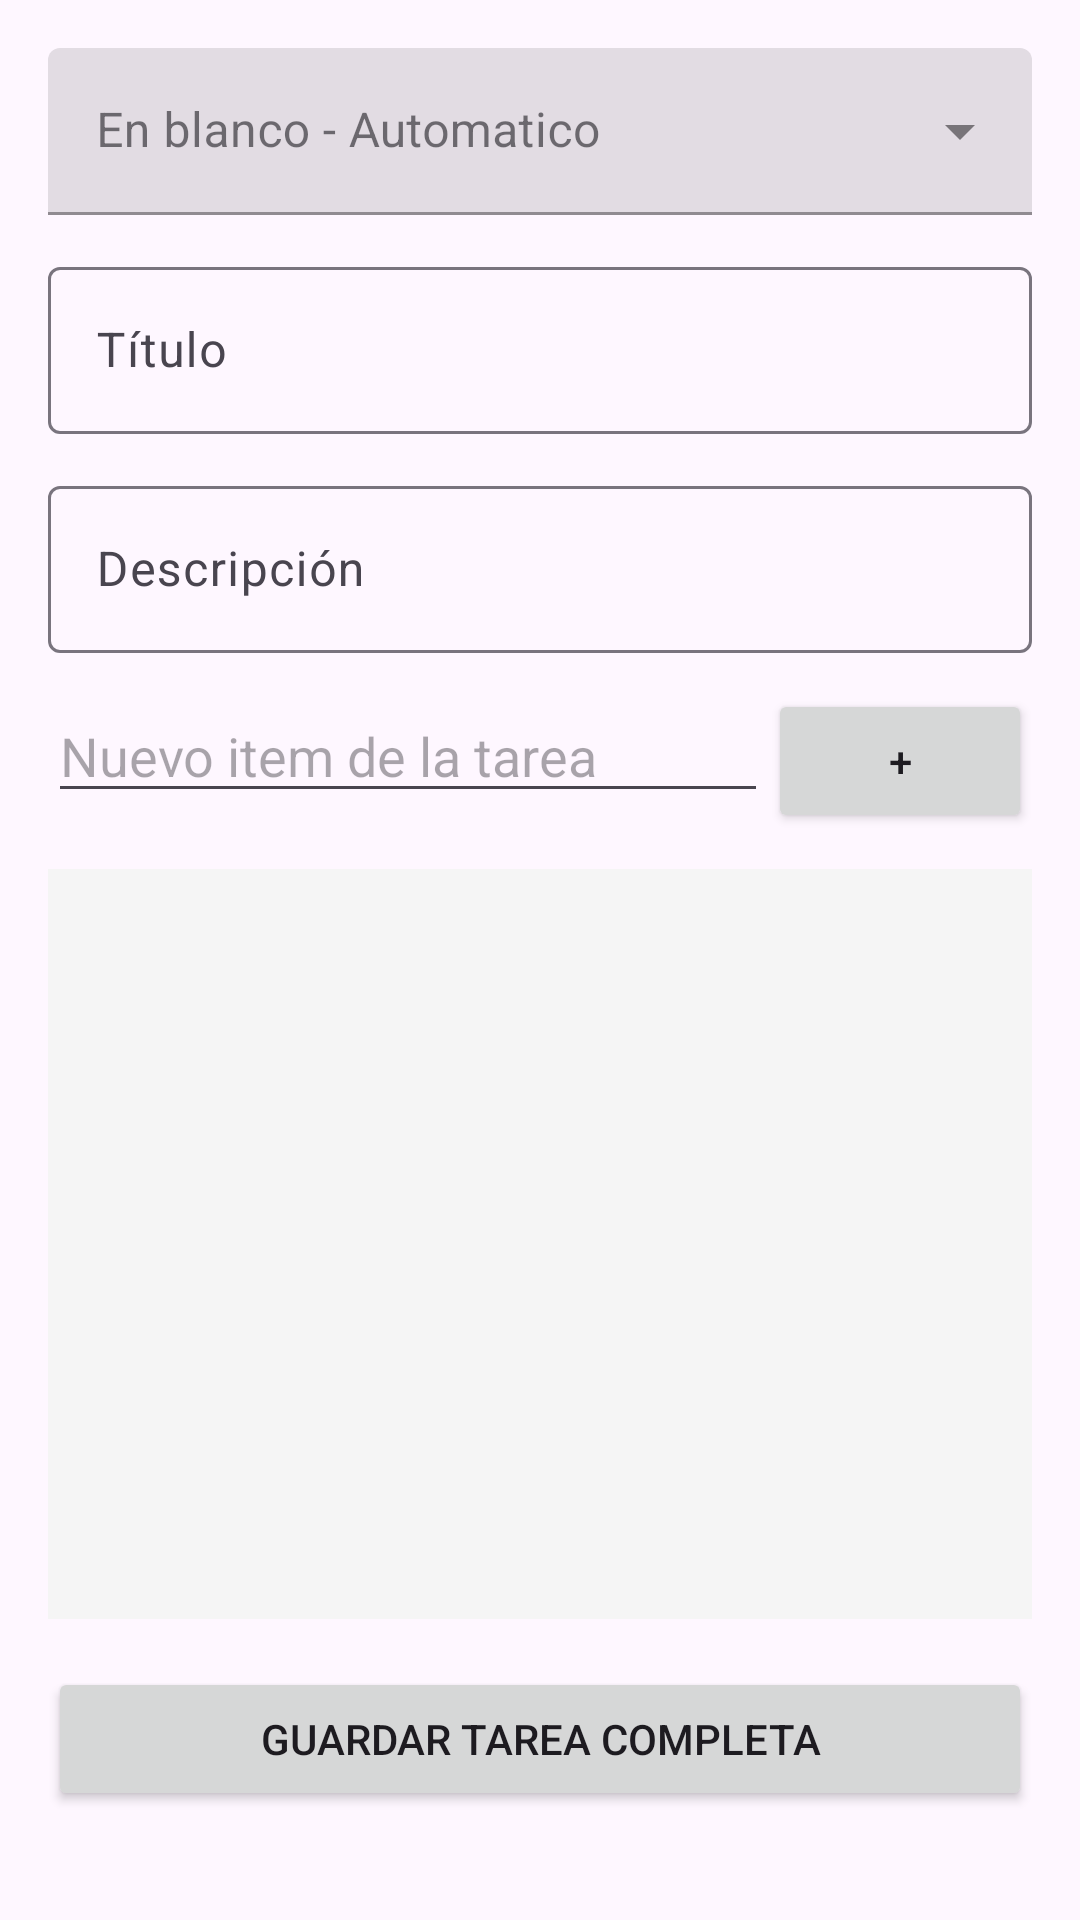

Android layout source for this screen:
<!-- AndroidManifest.xml: application theme Theme.NotasXML -->
<!-- res/layout/fragment_agregar_tarea.xml -->
<ScrollView xmlns:android="http://schemas.android.com/apk/res/android"
    xmlns:app="http://schemas.android.com/apk/res-auto"
    android:layout_width="match_parent"
    android:layout_height="match_parent">

    <LinearLayout
        android:layout_width="match_parent"
        android:layout_height="wrap_content"
        android:orientation="vertical"
        android:padding="16dp">

        <com.google.android.material.textfield.TextInputLayout
            style="@style/Widget.MaterialComponents.TextInputLayout.FilledBox.ExposedDropdownMenu"
            android:layout_width="match_parent"
            android:layout_height="wrap_content"
            android:hint="En blanco - Automatico"
            android:layout_marginBottom="12dp">

            <com.google.android.material.textfield.MaterialAutoCompleteTextView
                android:id="@+id/dropUsuarios"
                android:layout_width="match_parent"
                android:layout_height="wrap_content"
                android:inputType="none" />
        </com.google.android.material.textfield.TextInputLayout>

        <com.google.android.material.textfield.TextInputLayout
            android:layout_width="match_parent"
            android:layout_height="wrap_content"
            android:hint="Título"
            android:layout_marginBottom="12dp">
            <com.google.android.material.textfield.TextInputEditText
                android:id="@+id/etTitulo"
                android:layout_width="match_parent"
                android:layout_height="wrap_content"/>
        </com.google.android.material.textfield.TextInputLayout>

        <com.google.android.material.textfield.TextInputLayout
            android:layout_width="match_parent"
            android:layout_height="wrap_content"
            android:hint="Descripción"
            android:layout_marginBottom="12dp">
            <com.google.android.material.textfield.TextInputEditText
                android:id="@+id/etDescripcion"
                android:layout_width="match_parent"
                android:layout_height="wrap_content"/>
        </com.google.android.material.textfield.TextInputLayout>

        <LinearLayout
            android:layout_width="match_parent"
            android:layout_height="wrap_content"
            android:orientation="horizontal"
            android:layout_marginBottom="12dp">
            <EditText
                android:id="@+id/etNuevoItem"
                android:layout_width="0dp"
                android:layout_height="wrap_content"
                android:layout_weight="1"
                android:hint="Nuevo item de la tarea"/>
            <Button
                android:id="@+id/btnAgregarItem"
                android:layout_width="wrap_content"
                android:layout_height="wrap_content"
                android:text="+" />
        </LinearLayout>

        <androidx.recyclerview.widget.RecyclerView
            android:id="@+id/rvItems"
            android:layout_width="match_parent"
            android:layout_height="250dp"
            android:background="#F5F5F5"/>

        <Button
            android:id="@+id/btnGuardar"
            android:layout_width="match_parent"
            android:layout_height="wrap_content"
            android:layout_marginTop="16dp"
            android:text="Guardar tarea completa" />
    </LinearLayout>
</ScrollView>
<!-- resources referenced by this layout -->
<resources>
  <style name="Theme.NotasXML" parent="Base.Theme.NotasXML" />
  <style name="Base.Theme.NotasXML" parent="Theme.Material3.DayNight.NoActionBar">
          
          
      </style>
</resources>
